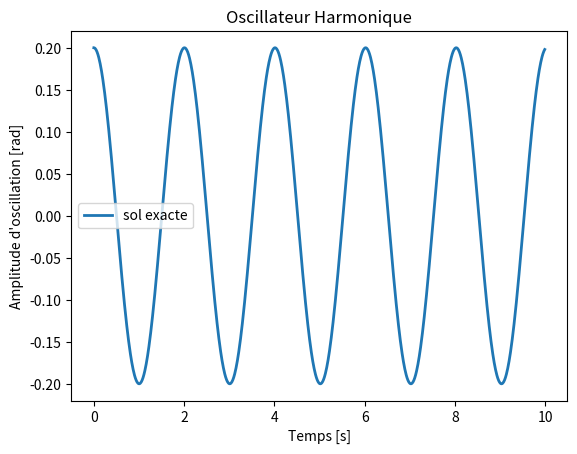
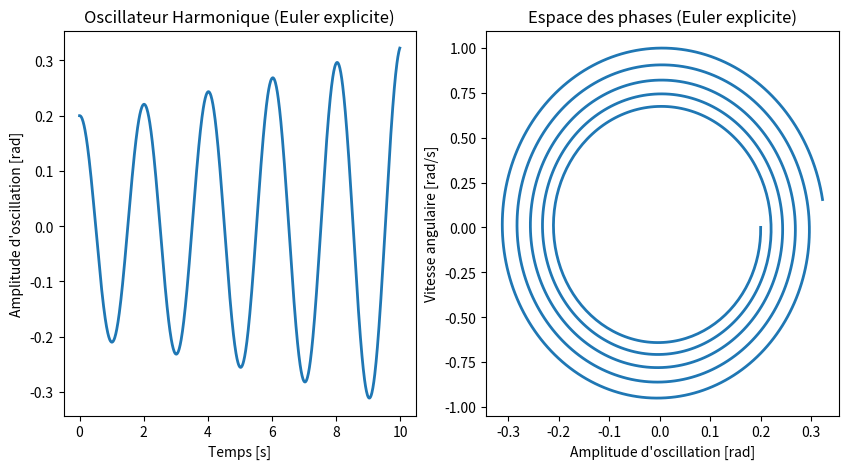
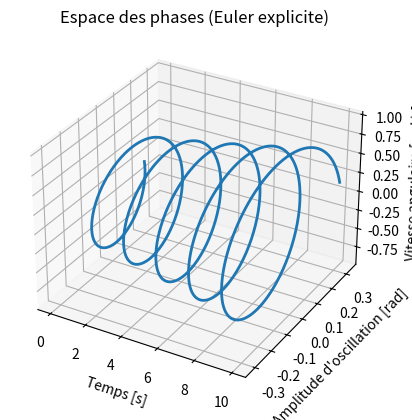
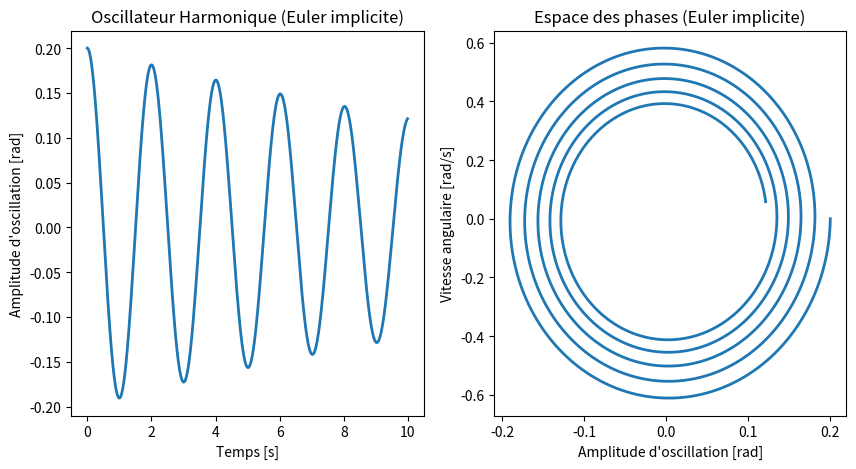
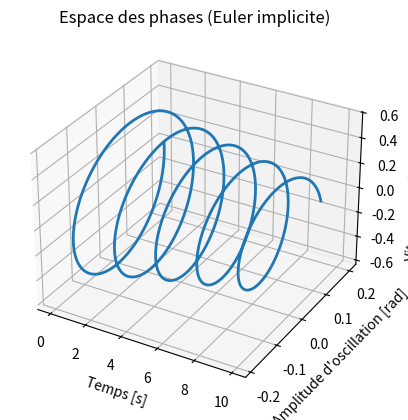
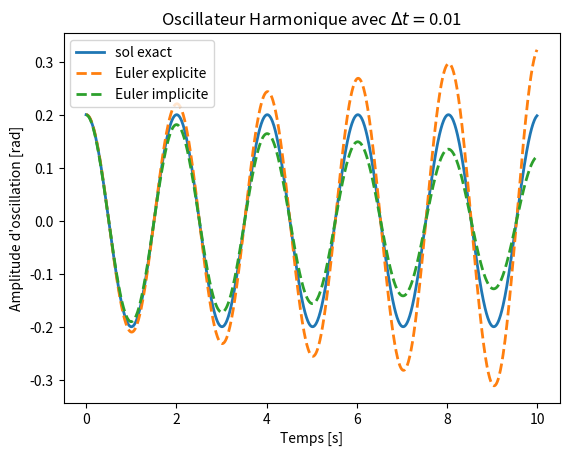

Python code for these plots, in order:
import numpy as np
import matplotlib.pyplot as plt
# SYSTÈME: PENDULE SIMPLE
g = 9.8 # accélération de pesanteur [m/s^2]
l = 1 # longeur du pendule [m]
dt = 0.01 # pas du temps [s]
Tf = 10 # temps finale de la simulation [s]
theta0 = 0.2 # angle initiale [rad]
omega0 = np.sqrt(g/l) 
# SOLUTION EXACTE
def pendule_exacte(t):
    return theta0 * np.cos(omega0 * t)
t = np.arange(0, Tf, dt)

plt.plot(t, pendule_exacte(t), linewidth=2, label="sol exacte")
plt.legend()
plt.ylabel("Amplitude d'oscillation [rad]")
plt.xlabel("Temps [s]")
plt.title("Oscillateur Harmonique")
plt.show()

#%% EULER EXPLICITE
A = np.array([[0, 1], [- omega0**2, 0]])
nsteps = int(Tf/dt)
# CONDITIONS INITIALES: à t = 0; theta = theta0, omega = 0
u0 = np.array([theta0, 0])

Texp = np.zeros(nsteps)
Uexp = np.zeros((2, nsteps))
Texp[0] = 0.0
Uexp[:,0] = u0
# ITÉRATION
for k in range(nsteps-1):
    Texp[k+1] = Texp[k] + dt
    Uexp[:,k+1] = np.dot((np.eye(2) + dt * A), Uexp[:,k])
    
plt.figure(figsize=(10,5))
# PLOT POSITION vs TEMPS
plt.subplot(1,2,1)
plt.plot(Texp,Uexp[0,:], linewidth=2)
plt.xlabel("Temps [s]")
plt.ylabel("Amplitude d'oscillation [rad]")
plt.title("Oscillateur Harmonique (Euler explicite)")
# DIAGRAMME DE PHASE 2D
plt.subplot(1,2,2)
plt.plot(Uexp[0,:],Uexp[1,:], linewidth=2)
plt.xlabel("Amplitude d'oscillation [rad]")
plt.ylabel("Vitesse angulaire [rad/s]")
plt.title("Espace des phases (Euler explicite)")
plt.savefig("Pendule_EulerExp1D.png"); plt.savefig("Pendule_EulerExp1D.pdf")
# DIAGRAMME DE PHASE 3D
from mpl_toolkits.mplot3d.axes3d import Axes3D
plt.figure()
ax = plt.axes(projection="3d")
ax.plot(Texp, Uexp[0,:],Uexp[1,:], linewidth=2)
ax.set_xlabel("Temps [s]")
ax.set_ylabel("Amplitude d'oscillation [rad]")
ax.set_zlabel("Vitesse angulaire [rad/s]")
ax.set_title("Espace des phases (Euler explicite)")
plt.show()

#%% EULER IMPLICITE
from numpy.linalg import inv
Timp = np.zeros(nsteps)
Uimp = np.zeros((2, nsteps))
Timp[0] = 0.0
Uimp[:,0] = u0
# ITÉRATION
for k in range(nsteps-1):
    Timp[k+1] = Timp[k] + dt
    Uimp[:,k+1] = np.dot(inv(np.eye(2) - dt * A), Uimp[:,k])
    
plt.figure(figsize=(10,5))
# PLOT POSITION vs TEMPS
plt.subplot(1,2,1)
plt.plot(Timp,Uimp[0,:], linewidth=2)
plt.xlabel("Temps [s]")
plt.ylabel("Amplitude d'oscillation [rad]")
plt.title("Oscillateur Harmonique (Euler implicite)")
# DIAGRAMME DE PHASE
plt.subplot(1,2,2)
plt.plot(Uimp[0,:],Uimp[1,:], linewidth=2)
plt.xlabel("Amplitude d'oscillation [rad]")
plt.ylabel("Vitesse angulaire [rad/s]")
plt.title("Espace des phases (Euler implicite)")
plt.savefig("Pendule_Eulerimp1D.png"); plt.savefig("Pendule_Eulerimp1D.pdf")
plt.show()
# DIAGRAMME DE PHASE 3D
plt.figure()
ax = plt.axes(projection="3d")
ax.plot(Timp, Uimp[0,:],Uimp[1,:], linewidth=2)
ax.set_xlabel("Temps [s]")
ax.set_ylabel("Amplitude d'oscillation [rad]")
ax.set_zlabel("Vitesse angulaire [rad/s]")
ax.set_title("Espace des phases (Euler implicite)")
plt.savefig("Pendule_Eulerimp3D.png"); plt.savefig("Pendule_Eulerimp3D.pdf")
plt.show()

#%% ILLUSTRATION
plt.figure()
plt.plot(t, pendule_exacte(t), linewidth=2, label="sol exact")
plt.plot(t, Uexp[0,:], linewidth=2, linestyle='--', label="Euler explicite")
plt.plot(t, Uimp[0,:], linewidth=2, linestyle='--', label="Euler implicite")
plt.legend()
plt.xlabel("Temps [s]")
plt.ylabel("Amplitude d'oscillation [rad]")
plt.title("Oscillateur Harmonique avec "+ r"$\Delta t =$"+str(dt))
plt.savefig("Pendule_illustration.png"); plt.savefig("Pendule_illustration.pdf")
plt.show()
#END Program